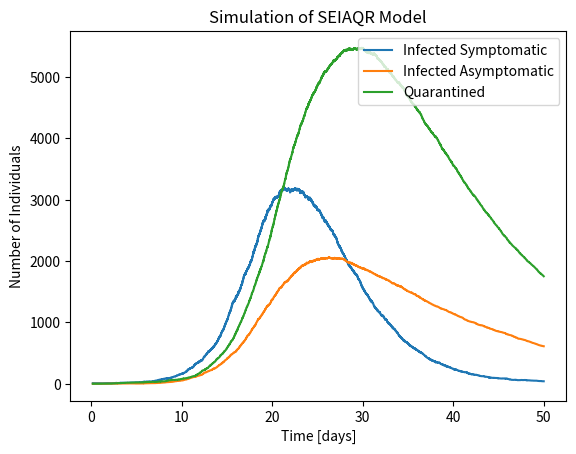

This chart was generated by the following Python code:
# -*- coding: utf-8 -*-
"""
Created on Thu Apr 02 15:27:21 2020

@author: Somnath.Mondal
"""

from __future__ import print_function

import numpy as np
import matplotlib.pyplot as plt
import datetime as dt

#matplotlib inline
#from IPython.display import display, HTML
# from Stoch_Iteration import Stoch_Iteration
def update(old_pop, Parameters, change, rate):
    
    #dt = 0.01
    #new_pop = np.array([49995, 1, 1, 0, 0, 0])
    beta = Parameters[0]
    delta1 = Parameters[1]
    gamma1 = Parameters[2]
    theta = Parameters[3]
    kappa = Parameters[4]
    mu1 = Parameters[5]
    p_s = Parameters[6]
    gamma3 = Parameters[7]
    mu2 = Parameters[8]
    N = Parameters[9]
    
    S = old_pop[0]
    E = old_pop[1]
    I = old_pop[2]
    A = old_pop[3]
    Q = old_pop[4]
    R = old_pop[5]
    
    
       
    
    rate[0] = beta*S*(I+delta1*A)/N 
    rate[1] = p_s*kappa*E
    rate[2] = (1.-p_s)*kappa*E
    rate[3] = gamma1*I
    rate[4] = theta*I
    rate[5] = mu1*I
    rate[6] = gamma1*A
    rate[7] = gamma3*Q
    rate[8] = mu2*Q
    

    
    u1 = np.random.rand()
    u2 = np.random.rand()
    
    if np.sum(rate)>0:
        dt = -np.log(u2)/(np.sum(rate))
    else:
        return()
    
    event = np.min(np.where(np.cumsum(rate)>=u1*np.sum(rate)))
    new_pop = old_pop + change[event,:]
    
    return dt, new_pop

    

def Stoch_Iteration(Time, Initial, Parameters):
    
    S=Initial[0]
    E=Initial[1]
    I=Initial[2]
    A=Initial[3]
    Q=Initial[4]
    R=Initial[5]
    
    change = np.zeros([9, 6])
    
    change[0,:]=[-1, +1, 0, 0, 0, 0]
    change[1,:]=[0, -1, +1, 0, 0, 0]
    change[2,:]=[0, -1, 0, +1, 0, 0]
    change[3,:]=[0, 0, -1, 0, 0, +1]
    change[4,:]=[0, 0, -1, 0, +1, 0]
    change[5,:]=[0, 0, -1, 0, 0, 0]
    change[6,:]=[0, 0, 0, -1, 0, +1]
    change[7,:]=[0, 0, 0, 0, -1, +1]
    change[8,:]=[0, 0, 0, 0, -1, +1]
    
    T = np.array(([0.],[0.]), dtype=float)
    pop = np.zeros([2,6])
    pop[0,:] = [S, E, I, A, Q, R]
    old_pop = pop[0,:]
    j = 0
    rate = np.zeros([9]) 
    
    while (T[j]<Time[1]):
        [dt, new_pop] = update(old_pop, Parameters, change, rate)
        j = j + 1
        #T = np.append(T, [T[j-1]+dt])
        T[j] = T[j-1]+dt
        pop[j,:] = new_pop
        #pop = np.append((pop, new_pop))
        old_pop = new_pop       
        if j==(np.size(T)-1):
            T = np.append(T,np.zeros_like(T))
            pop = np.append(pop, np.zeros_like(pop),axis=0)
                 
    return T[1:j], pop[1:j,:]

#############################################################################
        
print( 'Updated ', dt.datetime.now())

beta = 2.34      # contact rate per person per day
kappa = 1/5.     # Incubation period = 5 days
p_s = 0.80       # fraction of symptomatic I
delta1 = 0.5     # fraction of reduced infectivity of asymptomatic I
gamma1 = 1/14.   # Recovery time of Is = 14 days
gamma2 = gamma1   # Recovery time of Ia = 14 days
mu1 = 0.01      # 0.2% fatality rate per infected person per day
mu2 = 0.01       # 1% fatality rate of quarantined person  

theta = 1/4.     # if time testing is 4 days, rate of testing and quarantine
gamma3 = 1/14.   # recovery time in quarantine = 14 days change



# initial total population size
N = 20000

# Intial number of infected individuals
I0 = 10

E0 = 0
A0 = 0
Q0 = 0
S0 = N - I0
R0 = N - S0 - I0 - A0- Q0

# Total simulation time, in days
maxTime = 50

#k = 0

Parameters = [beta, delta1, gamma1, theta, kappa, mu1, p_s, gamma3, mu2, N]


[T, pop] = Stoch_Iteration([0, maxTime], [S0, E0, I0, A0, Q0, R0], Parameters)

S = pop[:,0]
E = pop[:,1]
I = pop[:,2]
A = pop[:,3]
Q = pop[:,4]
R = pop[:,5]

plt.figure (1)
plt.plot(T,I, label="Infected Symptomatic")
plt.plot(T,A, label="Infected Asymptomatic")
plt.plot(T,Q, label="Quarantined")
plt.xlabel('Time [days]')
plt.ylabel('Number of Individuals')
plt.title('Simulation of SEIAQR Model')
plt.legend(loc='upper right')
plt.show()
